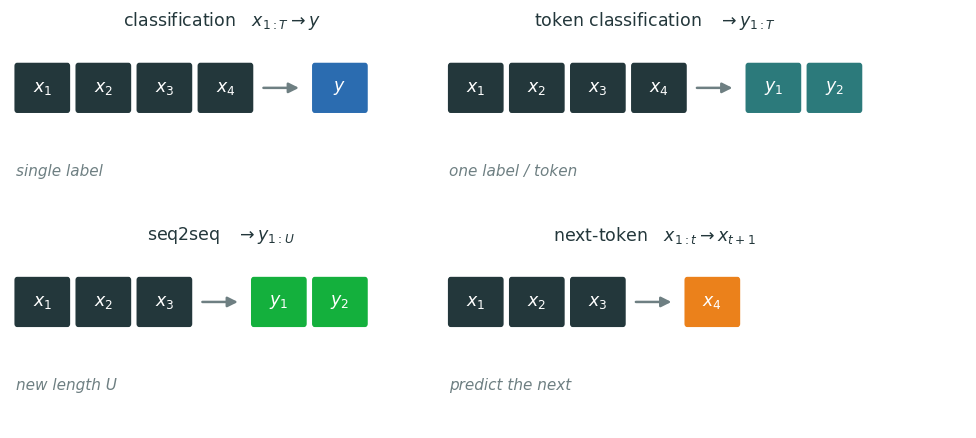
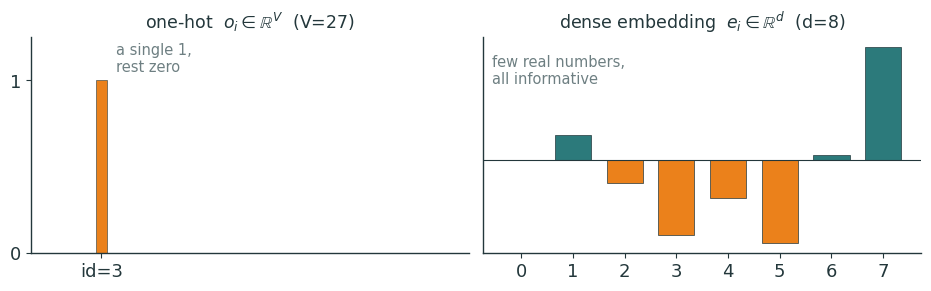
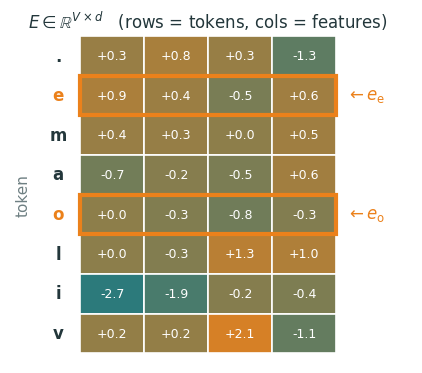
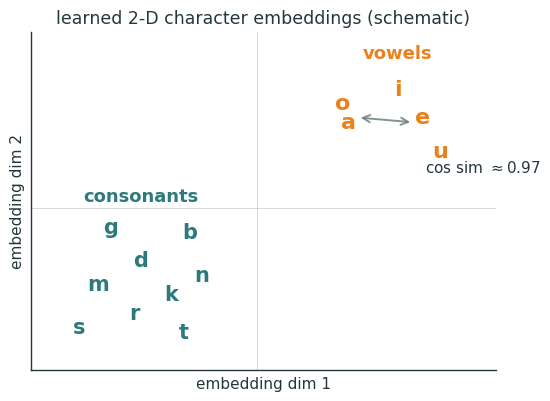
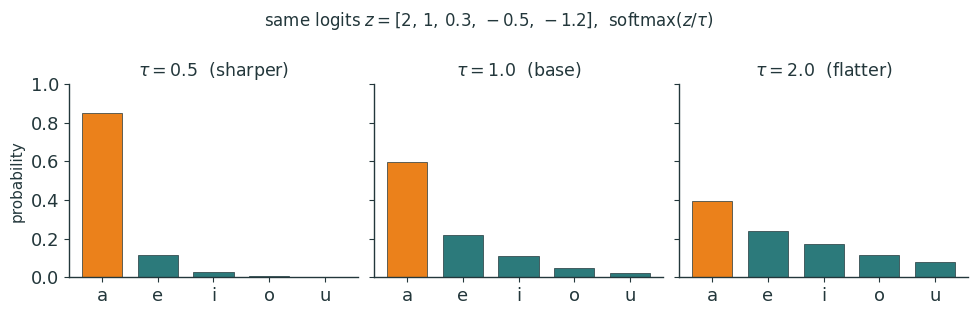
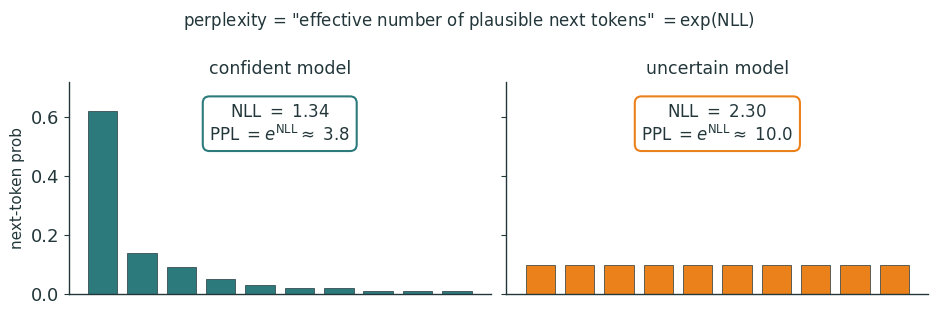

Generate these figures, in order, with matplotlib:
"""Metropolis-style figures for Lecture 11 (Next-Token Prediction).
Transparent bg, ink + orange/teal accents. Emits SVG + PNG (dpi 200 -> Typst).
Schematic / synthetic only, on-palette. Run from repo root:
    python3 lecture11/diagrams/l11_figs.py
"""
import matplotlib as mpl, matplotlib.pyplot as plt, numpy as np
from matplotlib.patches import FancyBboxPatch, Rectangle, FancyArrowPatch
import os

INK='#23373B'; ACC='#EB811B'; TEAL='#2C7A7B'; GREEN='#14B03D'; MUTED='#6E7F82'; RED='#D64550'; BLUE='#2B6CB0'
mpl.rcParams.update({
  'figure.facecolor':'none','axes.facecolor':'none','savefig.facecolor':'none','savefig.transparent':True,
  'font.family':'sans-serif','font.sans-serif':['IBM Plex Sans','DejaVu Sans','Arial'],
  'text.color':INK,'axes.edgecolor':INK,'axes.labelcolor':INK,'xtick.color':INK,'ytick.color':INK,
  'axes.linewidth':1.0,'font.size':13,'axes.spines.top':False,'axes.spines.right':False,
  'lines.linewidth':2.4,'lines.solid_capstyle':'round',
})
OUT='lecture11/figures'; os.makedirs(OUT,exist_ok=True)
def save(fig,name):
    fig.savefig(f'{OUT}/{name}.svg',bbox_inches='tight',transparent=True)
    fig.savefig(f'{OUT}/{name}.png',bbox_inches='tight',transparent=True,dpi=200)
    plt.close(fig)

def token_box(ax,x,y,w,h,label,fc,ec,tc='white',fs=12.5,alpha=1.0):
    ax.add_patch(FancyBboxPatch((x,y),w,h,boxstyle='round,pad=0.008,rounding_size=0.03',
        linewidth=1.4,edgecolor=ec,facecolor=fc,alpha=alpha))
    ax.text(x+w/2,y+h/2,label,ha='center',va='center',fontsize=fs,color=tc,fontweight='bold')

# ── 1 — task taxonomy: four sequence tasks as input->output strips ──
def f_task_taxonomy():
    fig,axes=plt.subplots(2,2,figsize=(9.6,4.4))
    bw,bh,gap=0.9,0.62,0.14
    def strip(ax,x0,y0,tokens,fc,ec,tc='white',fs=12.5):
        for i,t in enumerate(tokens):
            token_box(ax,x0+i*(bw+gap),y0,bw,bh,t,fc,ec,tc,fs)
        return x0+len(tokens)*(bw+gap)-gap
    def arrow(ax,x1,y1,x2,y2):
        ax.add_patch(FancyArrowPatch((x1,y1),(x2,y2),arrowstyle='-|>',mutation_scale=15,
            lw=1.8,color=MUTED))
    cfgs=[
      ('classification   $x_(1:T) -> y$', ['$x_1$','$x_2$','$x_3$','$x_4$'], ['$y$'], BLUE, 'single label'),
      ('token classification   $-> y_(1:T)$', ['$x_1$','$x_2$','$x_3$','$x_4$'], ['$y_1$','$y_2$','$y_3$','$y_4$'], TEAL, 'one label / token'),
      ('seq2seq   $-> y_(1:U)$', ['$x_1$','$x_2$','$x_3$'], ['$y_1$','$y_2$'], GREEN, 'new length U'),
      ('next-token   $x_(1:t) -> x_(t+1)$', ['$x_1$','$x_2$','$x_3$'], ['$x_4$'], ACC, 'predict the next'),
    ]
    for ax,(title,xin,yout,col,note) in zip(axes.ravel(),cfgs):
        ax.set_xlim(0,7.2); ax.set_ylim(0,2.4); ax.axis('off')
        title=title.replace('$x_(1:T) -> y$',r'$x_{1:T}\to y$').replace('$-> y_(1:T)$',r'$\to y_{1:T}$')
        title=title.replace('$-> y_(1:U)$',r'$\to y_{1:U}$').replace('$x_(1:t) -> x_(t+1)$',r'$x_{1:t}\to x_{t+1}$')
        ax.set_title(title,fontsize=12.5,color=INK,pad=2)
        xin=[t.replace('$x_1$',r'$x_1$').replace('$x_2$',r'$x_2$').replace('$x_3$',r'$x_3$').replace('$x_4$',r'$x_4$') for t in xin]
        xr=strip(ax,0.1,1.35,xin,INK,INK)
        arrow(ax,xr+0.15,1.66,xr+0.85,1.66)
        highlight = col if 'next' in title.lower() else col
        strip(ax,xr+1.05,1.35,yout,highlight,highlight)
        ax.text(0.1,0.5,note,fontsize=11,color=MUTED,style='italic')
    fig.tight_layout(pad=0.6)
    save(fig,'task_taxonomy')

# ── 2 — one-hot (sparse) vs dense embedding (bars) ──
def f_one_hot_vs_embed():
    V=27; d=8; idx=3
    fig,(ax1,ax2)=plt.subplots(1,2,figsize=(9.4,3.0))
    oh=np.zeros(V); oh[idx]=1
    ax1.bar(range(V),oh,color=[ACC if i==idx else '#D9DCDC' for i in range(V)],
            edgecolor=INK,linewidth=.4,width=0.8)
    ax1.set_title(r'one-hot  $o_i\in\mathbb{R}^{V}$  (V=27)',fontsize=12.5)
    ax1.set_ylim(0,1.25); ax1.set_yticks([0,1]); ax1.set_xticks([idx]); ax1.set_xticklabels([f'id={idx}'])
    ax1.text(idx+1,1.05,'a single 1,\nrest zero',fontsize=10.5,color=MUTED)
    rng=np.random.default_rng(7); e=rng.normal(0,0.7,d)
    ax2.bar(range(d),e,color=[TEAL if v>=0 else ACC for v in e],edgecolor=INK,linewidth=.5,width=0.7)
    ax2.axhline(0,color=INK,lw=.8)
    ax2.set_title(r'dense embedding  $e_i\in\mathbb{R}^{d}$  (d=8)',fontsize=12.5)
    ax2.set_xticks(range(d)); ax2.set_yticks([])
    ax2.text(0.02,0.92,'few real numbers,\nall informative',transform=ax2.transAxes,fontsize=10.5,color=MUTED,va='top')
    fig.tight_layout(pad=0.8)
    save(fig,'one_hot_vs_embed')

# ── 3 — embedding table E with two looked-up rows highlighted ──
def f_embedding_table():
    V,d=8,4
    rng=np.random.default_rng(1); E=rng.normal(0,1,(V,d))
    hl=[1,4]  # rows looked up
    labels=['.', 'e','m','a','o','l','i','v']
    fig,ax=plt.subplots(figsize=(5.2,4.6))
    cw,ch=1.0,0.62
    vmax=np.abs(E).max()
    for r in range(V):
        for c in range(d):
            val=E[r,c]; t=(val/vmax+1)/2
            # teal (neg) -> cream -> orange (pos)
            col=np.array([44,122,123])/255*(1-t)+np.array([235,129,27])/255*t
            ax.add_patch(Rectangle((c*cw,(V-1-r)*ch),cw,ch,facecolor=col,edgecolor='white',linewidth=1.2))
            ax.text(c*cw+cw/2,(V-1-r)*ch+ch/2,f'{val:+.1f}',ha='center',va='center',fontsize=9,color='white')
        ax.text(-0.35,(V-1-r)*ch+ch/2,labels[r],ha='center',va='center',fontsize=12,
                color=(ACC if r in hl else INK),fontweight='bold')
    for r in hl:
        ax.add_patch(Rectangle((0,(V-1-r)*ch),d*cw,ch,facecolor='none',edgecolor=ACC,linewidth=3))
    ax.text(-0.9,V*ch/2,'token',rotation=90,ha='center',va='center',fontsize=11,color=MUTED)
    ax.text(d*cw/2,V*ch+0.12,r'$E\in\mathbb{R}^{V\times d}$   (rows = tokens, cols = features)',
            ha='center',fontsize=12,color=INK)
    ax.text(d*cw+0.15,(V-1-hl[0])*ch+ch/2,r'$\leftarrow e_{\mathrm{e}}$',fontsize=12,color=ACC,va='center')
    ax.text(d*cw+0.15,(V-1-hl[1])*ch+ch/2,r'$\leftarrow e_{\mathrm{o}}$',fontsize=12,color=ACC,va='center')
    ax.set_xlim(-1.1,d*cw+1.2); ax.set_ylim(-0.15,V*ch+0.4); ax.set_aspect('equal'); ax.axis('off')
    save(fig,'embedding_table')

# ── 4 — 2D embedding scatter: vowels vs consonants clustering + cos sim ──
def f_embedding_2d():
    # hand-placed so no labels overlap; two clusters that are clearly apart
    vowels={'a':(1.5,1.8),'e':(2.7,1.9),'i':(2.3,2.5),'o':(1.4,2.2),'u':(3.0,1.2)}
    cons={'b':(-1.1,-0.5),'d':(-1.9,-1.1),'g':(-2.4,-0.4),'k':(-1.4,-1.8),
          'm':(-2.6,-1.6),'n':(-0.9,-1.4),'r':(-2.0,-2.2),'t':(-1.2,-2.6),'s':(-2.9,-2.5)}
    fig,ax=plt.subplots(figsize=(6.0,4.4))
    for l,(x,y) in vowels.items():
        ax.text(x,y,l,fontsize=16,color=ACC,fontweight='bold',ha='center',va='center')
    for l,(x,y) in cons.items():
        ax.text(x,y,l,fontsize=15,color=TEAL,fontweight='bold',ha='center',va='center')
    # cosine similarity annotation between two nearby vowels a,e
    a=np.array(vowels['a']); b=np.array(vowels['e'])
    cos=np.dot(a,b)/(np.linalg.norm(a)*np.linalg.norm(b))
    ax.annotate('',xy=(b[0]-0.15,b[1]-0.1),xytext=(a[0]+0.15,a[1]+0.1),
                arrowprops=dict(arrowstyle='<->',color=MUTED,lw=1.4,alpha=.85))
    ax.text(2.75,0.75,f'cos sim $\\approx${cos:.2f}',fontsize=11,color=INK)
    ax.text(2.3,3.15,'vowels',fontsize=13,color=ACC,ha='center',fontweight='bold')
    ax.text(-1.9,0.15,'consonants',fontsize=13,color=TEAL,ha='center',fontweight='bold')
    ax.axhline(0,color=MUTED,lw=.5,alpha=.4); ax.axvline(0,color=MUTED,lw=.5,alpha=.4)
    ax.set_xlim(-3.7,3.9); ax.set_ylim(-3.4,3.7)
    ax.set_xlabel('embedding dim 1',fontsize=11); ax.set_ylabel('embedding dim 2',fontsize=11)
    ax.set_xticks([]); ax.set_yticks([])
    ax.set_title('learned 2-D character embeddings (schematic)',fontsize=12.5)
    save(fig,'embedding_2d')

# ── 5 — temperature: same logits -> softmax bars at tau=0.5,1,2 ──
def f_temperature():
    z=np.array([2.0,1.0,0.3,-0.5,-1.2])
    labels=['a','e','i','o','u']
    taus=[0.5,1.0,2.0]
    fig,axes=plt.subplots(1,3,figsize=(9.8,3.0),sharey=True)
    for ax,tau in zip(axes,taus):
        zz=z/tau; p=np.exp(zz-zz.max()); p/=p.sum()
        ax.bar(range(len(z)),p,color=[ACC if i==0 else TEAL for i in range(len(z))],
               edgecolor=INK,linewidth=.5,width=0.72)
        ax.set_xticks(range(len(z))); ax.set_xticklabels(labels)
        title={0.5:r'$\tau=0.5$  (sharper)',1.0:r'$\tau=1.0$  (base)',2.0:r'$\tau=2.0$  (flatter)'}[tau]
        ax.set_title(title,fontsize=12.5)
        ax.set_ylim(0,1.0)
    axes[0].set_ylabel('probability',fontsize=11)
    fig.suptitle(r'same logits $z=[2,\,1,\,0.3,\,-0.5,\,-1.2]$,  softmax$(z/\tau)$',fontsize=12,y=1.02)
    fig.tight_layout(pad=0.6)
    save(fig,'temperature')

# ── 6 — perplexity: confident vs uncertain distribution, PPL = exp(NLL) ──
def f_perplexity():
    fig,(ax1,ax2)=plt.subplots(1,2,figsize=(9.4,3.0),sharey=True)
    V=10; xs=np.arange(V)
    # confident: peaked -> low perplexity
    pc=np.array([0.62,0.14,0.09,0.05,0.03,0.02,0.02,0.01,0.01,0.01]); pc/=pc.sum()
    # uncertain: near-uniform -> high perplexity
    pu=np.ones(V)/V
    for ax,p,ttl,c in [(ax1,pc,'confident model',TEAL),(ax2,pu,'uncertain model',ACC)]:
        nll=-np.sum(p*np.log(p)); ppl=np.exp(nll)
        ax.bar(xs,p,color=c,edgecolor=INK,linewidth=.5,width=0.75)
        ax.set_title(ttl,fontsize=12.5)
        ax.set_ylim(0,0.72); ax.set_xticks([])
        ax.text(0.5,0.9,f'NLL $=$ {nll:.2f}\nPPL $=e^{{\\mathrm{{NLL}}}}\\approx$ {ppl:.1f}',
                transform=ax.transAxes,fontsize=12,color=INK,ha='center',va='top',
                bbox=dict(boxstyle='round,pad=0.4',fc='white',ec=c,lw=1.5))
    ax1.set_ylabel('next-token prob',fontsize=11)
    fig.suptitle(r'perplexity = "effective number of plausible next tokens" $=\exp(\mathrm{NLL})$',fontsize=12,y=1.02)
    fig.tight_layout(pad=0.6)
    save(fig,'perplexity')

for f in [f_task_taxonomy,f_one_hot_vs_embed,f_embedding_table,f_embedding_2d,
          f_temperature,f_perplexity]:
    f(); print('ok',f.__name__)
print('done ->',OUT)
